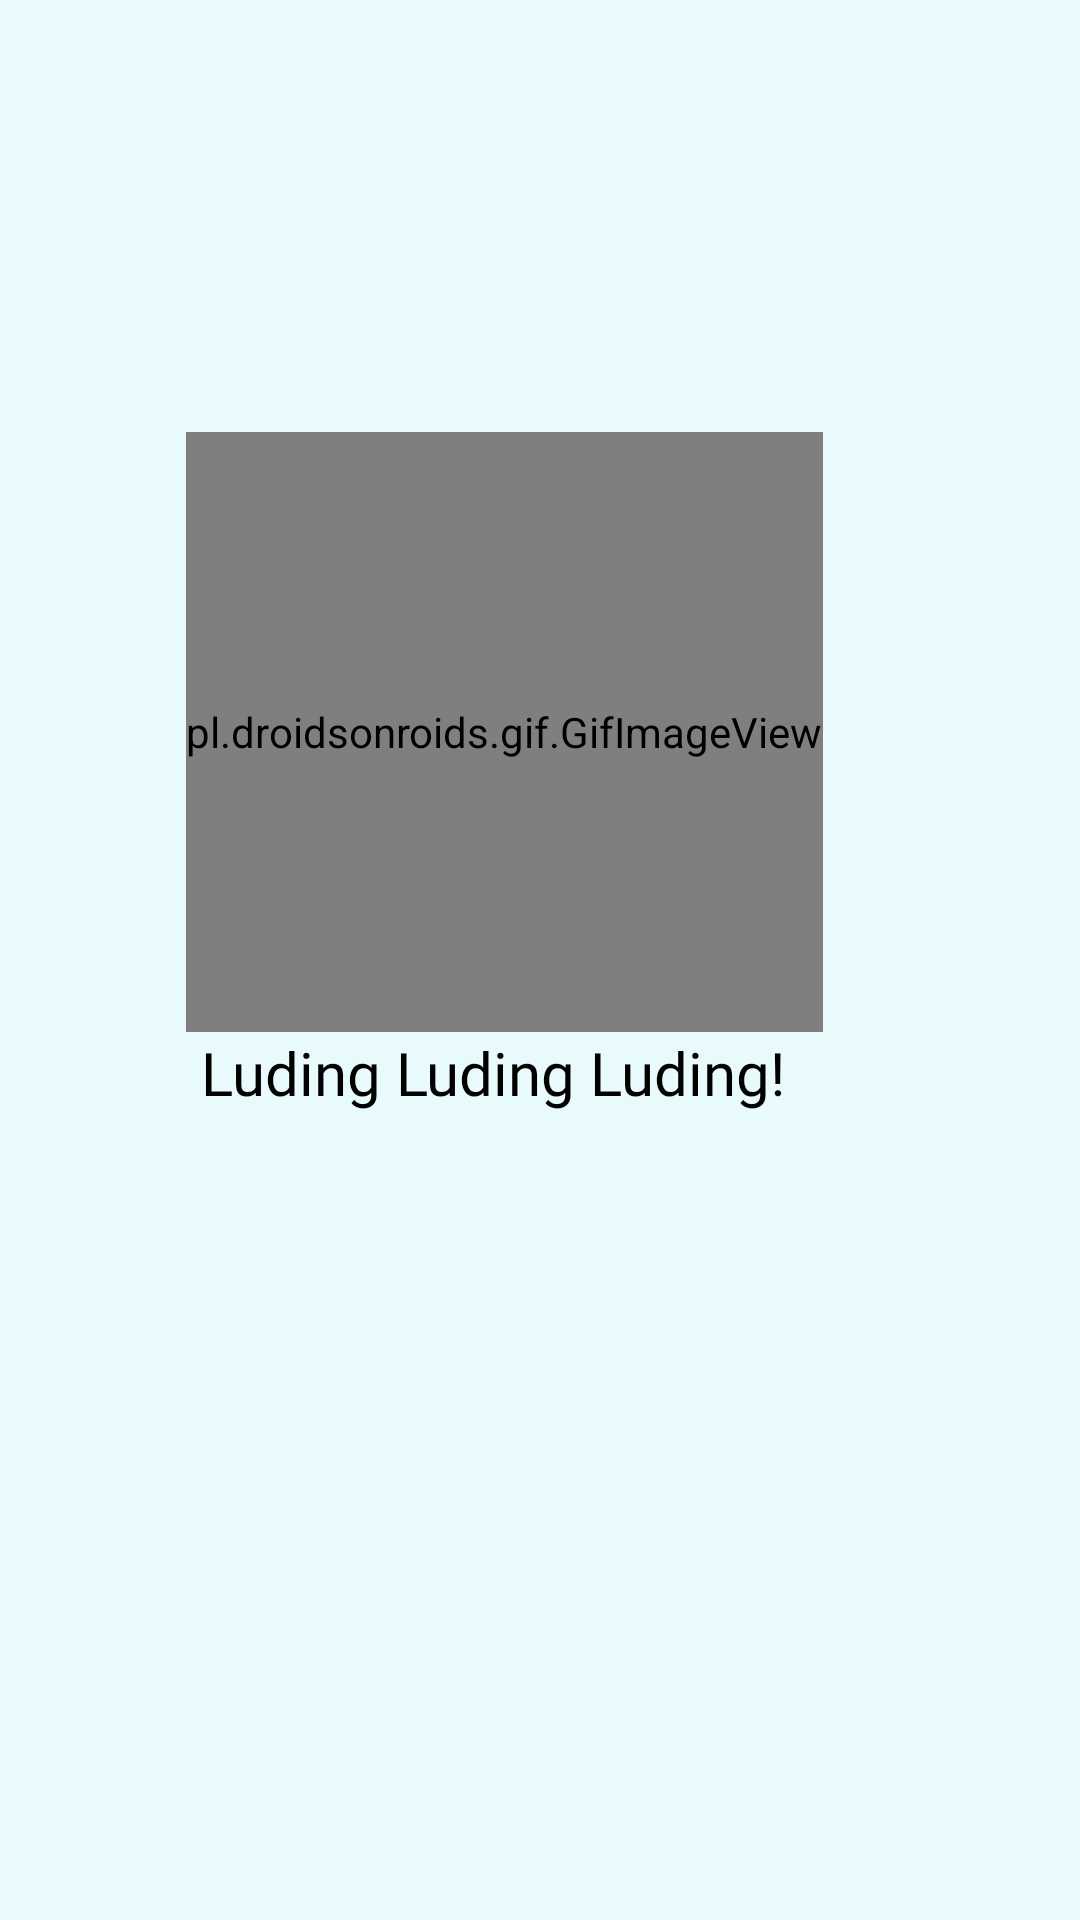

Layout XML and referenced resources for this Android screen:
<!-- AndroidManifest.xml: application theme Theme.PetFeederApp -->
<!-- res/layout/loading_screen.xml -->
<?xml version="1.0" encoding="utf-8"?>
<androidx.constraintlayout.widget.ConstraintLayout xmlns:android="http://schemas.android.com/apk/res/android"
    xmlns:app="http://schemas.android.com/apk/res-auto"
    xmlns:tools="http://schemas.android.com/tools"
    android:layout_width="match_parent"
    android:layout_height="match_parent"
    android:padding="10dp"
    android:background="@color/mainAppColor">

    <LinearLayout
        android:layout_width="417dp"
        android:layout_height="733dp"
        android:orientation="vertical"
        app:layout_constraintBottom_toBottomOf="parent"
        app:layout_constraintEnd_toEndOf="parent"
        app:layout_constraintStart_toStartOf="parent"
        app:layout_constraintTop_toTopOf="parent">

        <pl.droidsonroids.gif.GifImageView
            android:id="@+id/gifImageView"
            android:layout_width="wrap_content"
            android:layout_height="200dp"
            android:layout_marginStart="90dp"
            android:layout_marginTop="190dp"
            android:layout_marginEnd="90dp"
            android:foregroundGravity="center"
            android:src="@drawable/loading_circle" />

        <TextView
            android:id="@+id/tvLoadingMessage"
            android:layout_width="wrap_content"
            android:layout_height="wrap_content"
            android:layout_marginLeft="95dp"
            android:fontFamily="@font/lexend"
            android:gravity="center"
            android:text="Luding Luding Luding!"
            android:textAlignment="center"
            android:textColor="@color/black"
            android:textSize="20sp" />
    </LinearLayout>


</androidx.constraintlayout.widget.ConstraintLayout>
<!-- resources referenced by this layout -->
<resources>
  <color name="black">#FF000000</color>
  <color name="mainAppColor">#E9FAFD</color>
  <!-- drawable loading_circle: gif bitmap (drawable, 87380 bytes) -->
  <style name="Theme.PetFeederApp" parent="Theme.MaterialComponents.NoActionBar">
          
          <item name="colorPrimary">@color/main_button_color</item>
          <item name="colorOnPrimary">@color/white</item>
          <item name="colorSecondaryContainer">@color/manage_button</item>
          
          <item name="colorSecondary">@color/main_button_color</item>
          <item name="colorSecondaryVariant">@color/white</item>
          <item name="colorOnSecondary">@color/black</item>
          
      </style>
  <color name="main_button_color">#2FA2D3</color>
  <color name="white">#FFFFFFFF</color>
  <color name="manage_button">#D9D9D9</color>
</resources>
